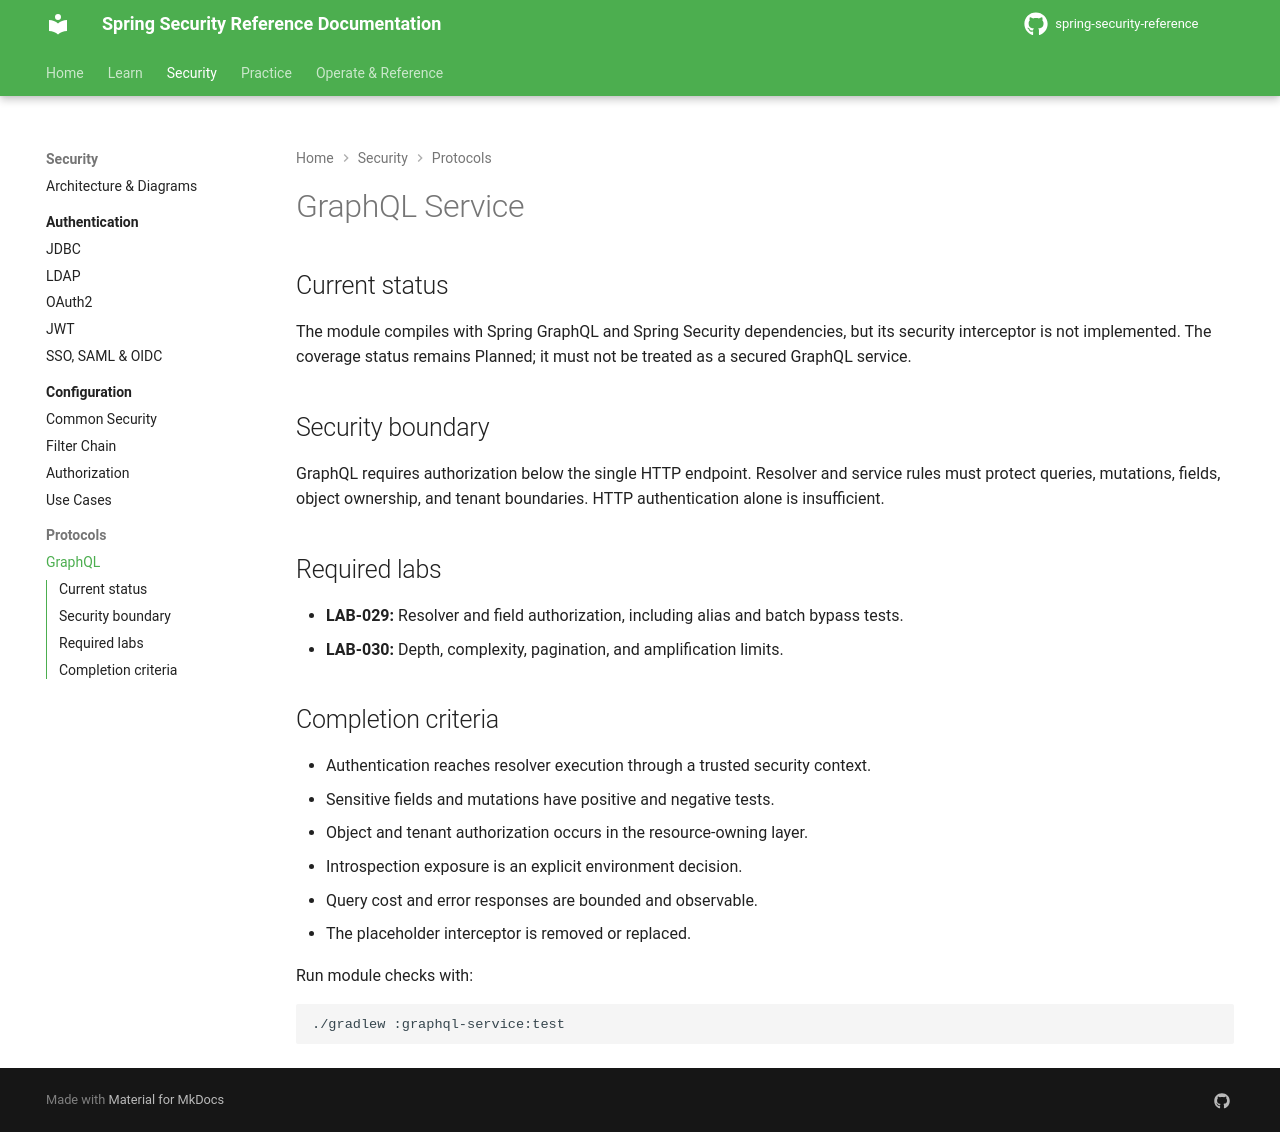

repository: nitinkc/spring-security-reference · page: modules/graphql-service/index.html · generator: mkdocs

# GraphQL Service

This module is a security lab scaffold. It compiles with Spring GraphQL and Spring Security, but its interceptor is not implemented and the module is not yet a secured service.

Complete LAB-029 and LAB-030 in `docs/labs.md` to add resolver and field authorization, ownership tests, depth and complexity limits, and abuse-case coverage.

```bash
./gradlew :graphql-service:test
```

See `docs/modules/graphql-service.md` for the security boundary and completion criteria.
